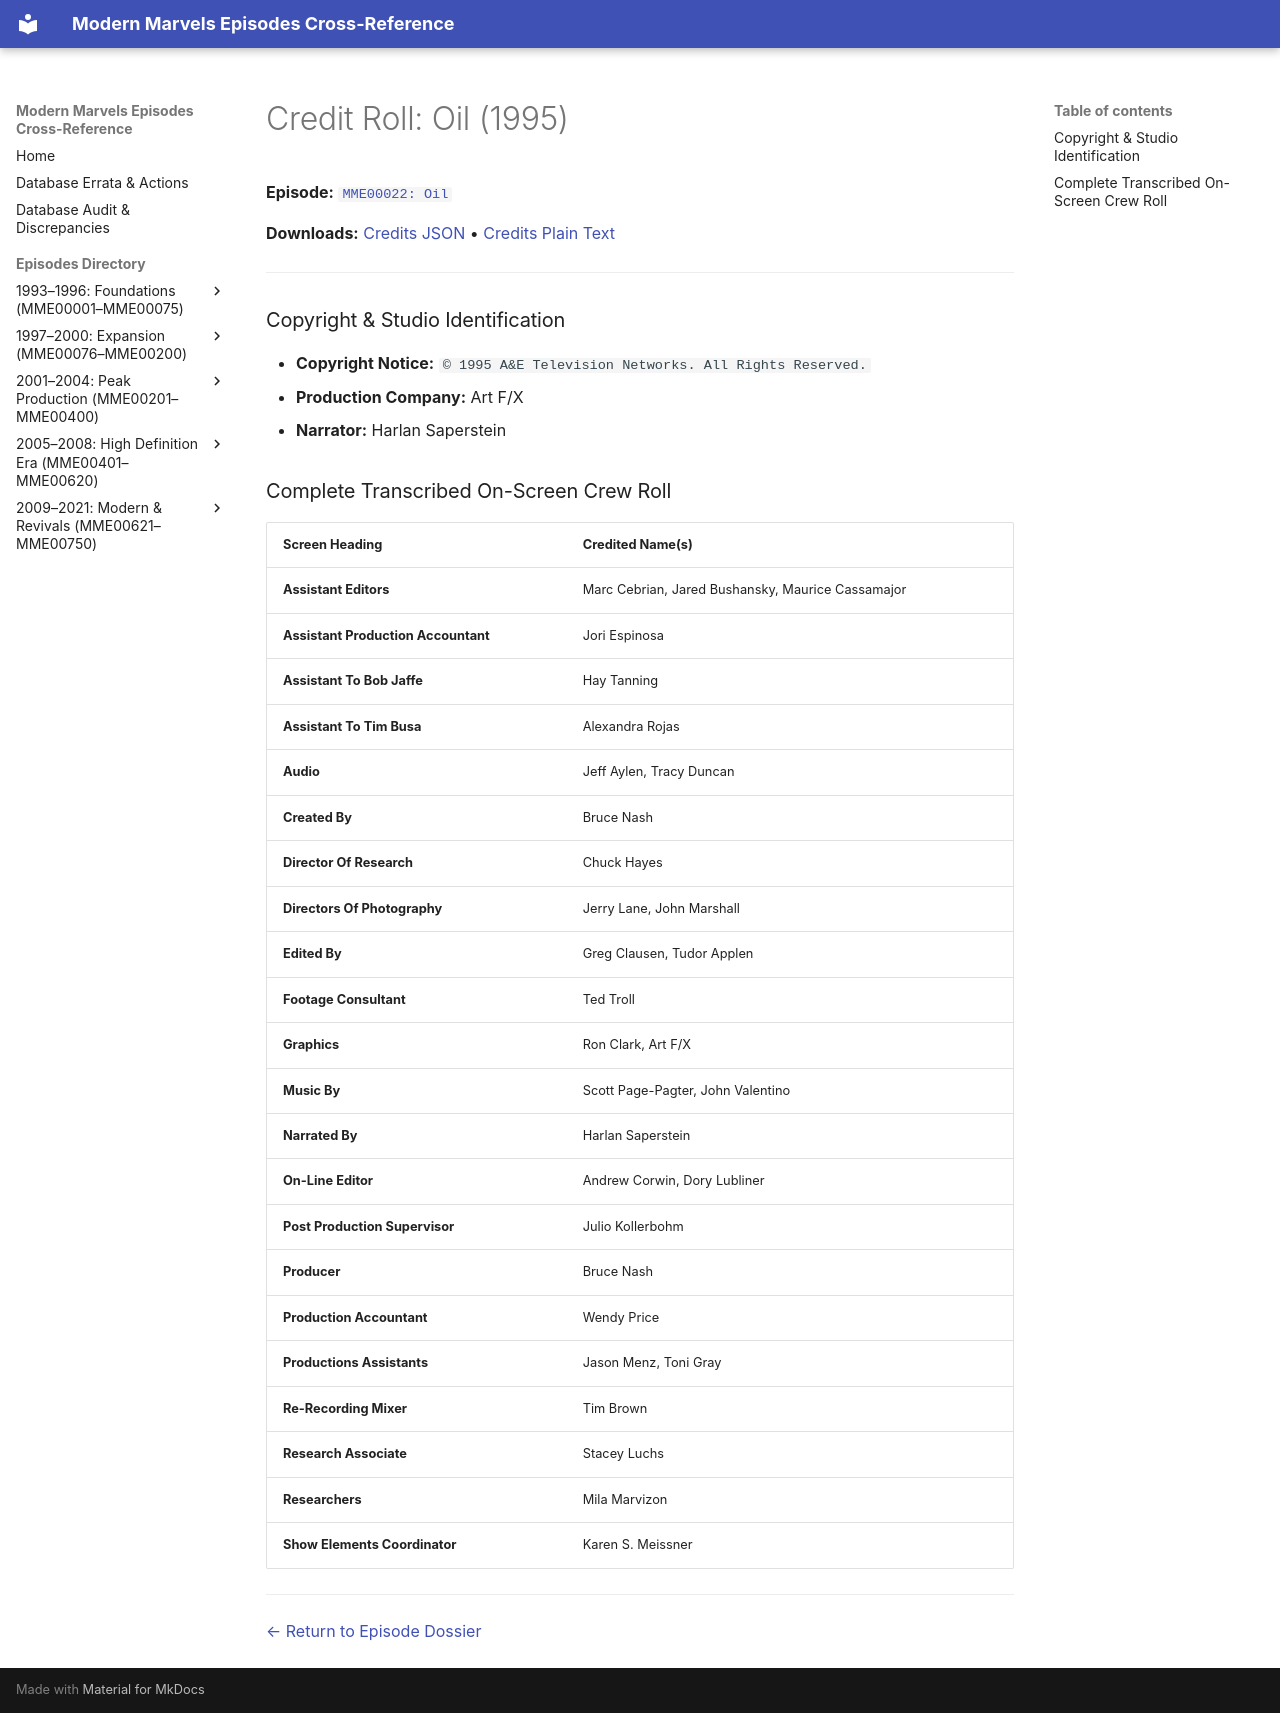

repository: ModernMarvelsFan/ModernMarvels · page: credits/MME00022-credits/index.html · generator: mkdocs

# Credit Roll: Oil (1995)
**Episode:** [`MME00022: Oil`](../episodes/MME00022.md)

**Downloads:** [Credits JSON](json/MME00022-credits.json) • [Credits Plain Text](txt/MME00022-credits.txt)

---

### Copyright & Studio Identification
* **Copyright Notice:** `© 1995 A&E Television Networks. All Rights Reserved.`
* **Production Company:** Art F/X
* **Narrator:** Harlan Saperstein

### Complete Transcribed On-Screen Crew Roll

| Screen Heading | Credited Name(s) |
| :--- | :--- |
| **Assistant Editors** | Marc Cebrian, Jared Bushansky, Maurice Cassamajor |
| **Assistant Production Accountant** | Jori Espinosa |
| **Assistant To Bob Jaffe** | Hay Tanning |
| **Assistant To Tim Busa** | Alexandra Rojas |
| **Audio** | Jeff Aylen, Tracy Duncan |
| **Created By** | Bruce Nash |
| **Director Of Research** | Chuck Hayes |
| **Directors Of Photography** | Jerry Lane, John Marshall |
| **Edited By** | Greg Clausen, Tudor Applen |
| **Footage Consultant** | Ted Troll |
| **Graphics** | Ron Clark, Art F/X |
| **Music By** | Scott Page-Pagter, John Valentino |
| **Narrated By** | Harlan Saperstein |
| **On-Line Editor** | Andrew Corwin, Dory Lubliner |
| **Post Production Supervisor** | Julio Kollerbohm |
| **Producer** | Bruce Nash |
| **Production Accountant** | Wendy Price |
| **Productions Assistants** | Jason Menz, Toni Gray |
| **Re-Recording Mixer** | Tim Brown |
| **Research Associate** | Stacey Luchs |
| **Researchers** | Mila Marvizon |
| **Show Elements Coordinator** | Karen S. Meissner |

---
[← Return to Episode Dossier](../episodes/MME00022.md)
